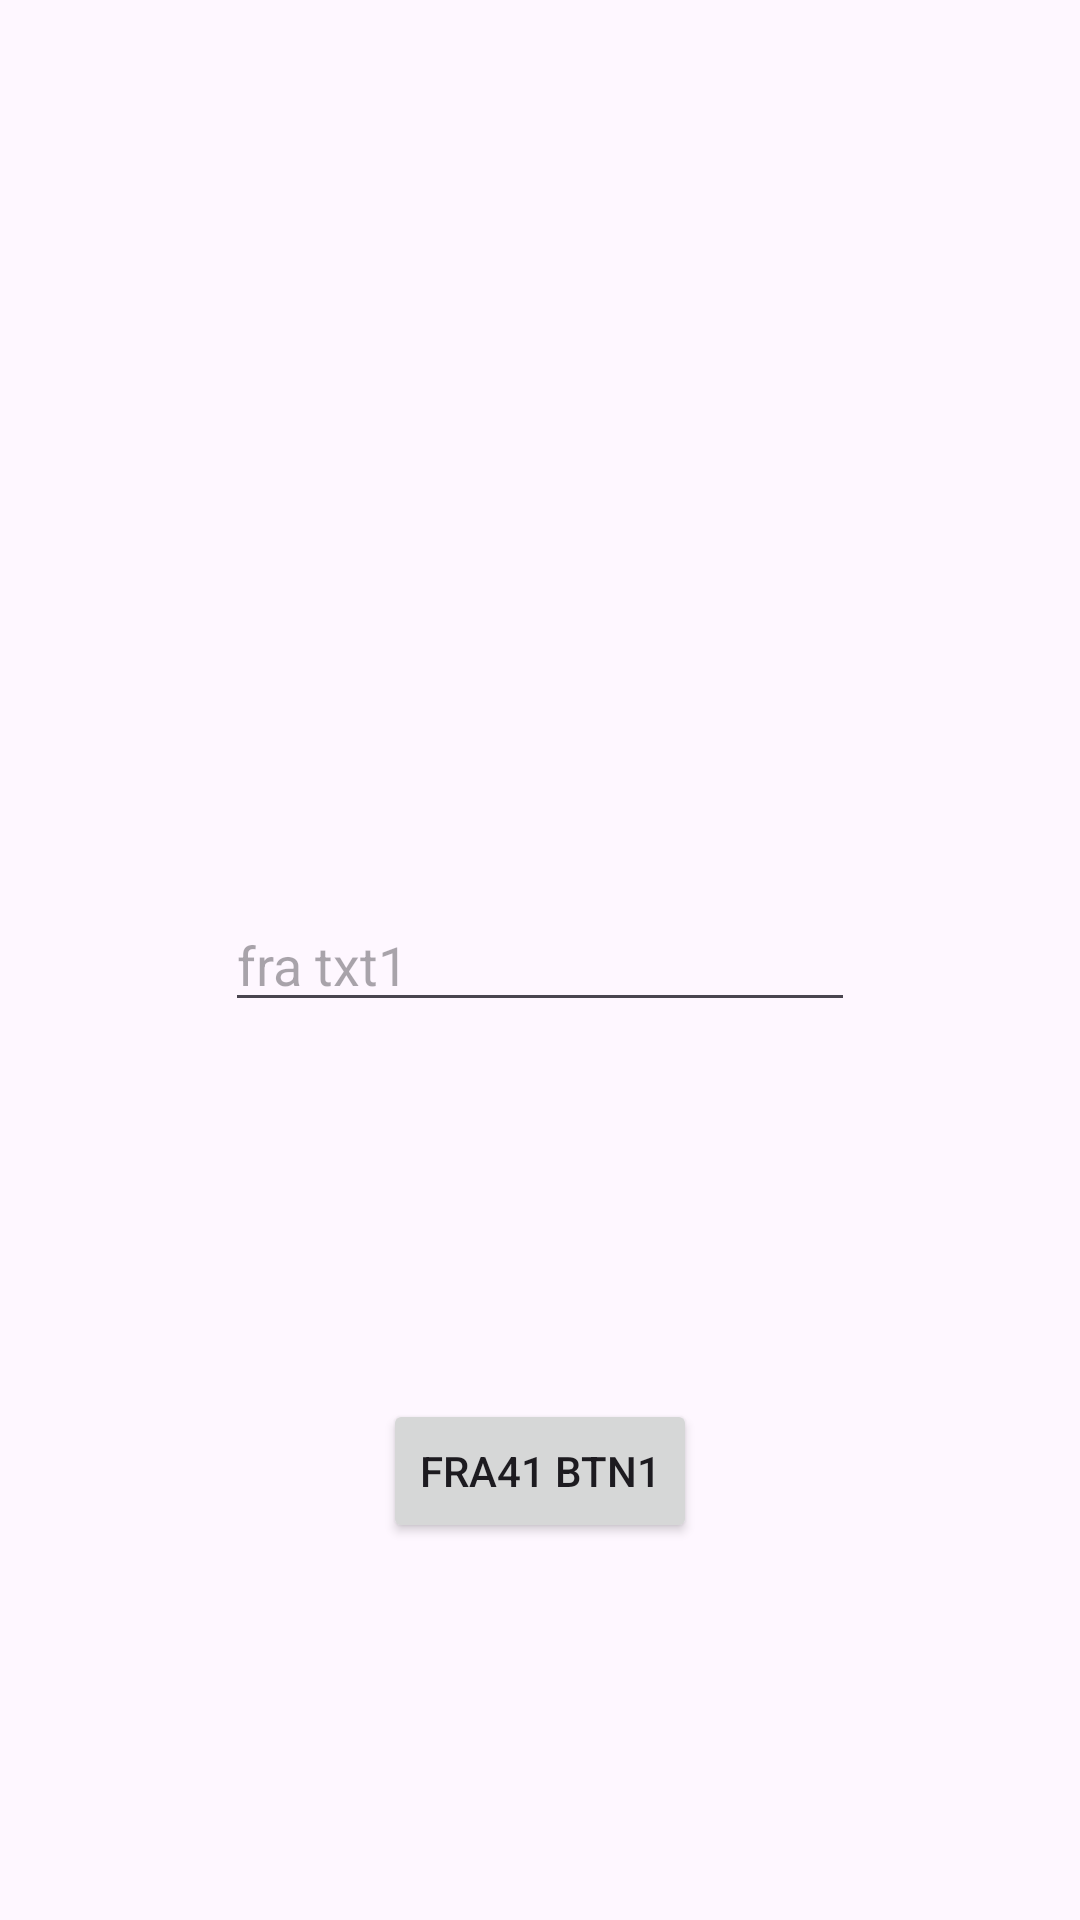

Write the Android layout XML for this screen, with the resource values it uses.
<!-- AndroidManifest.xml: application theme Theme.LAB4_NC -->
<!-- res/layout/fragment_blank41.xml -->
<?xml version="1.0" encoding="utf-8"?>
<androidx.constraintlayout.widget.ConstraintLayout xmlns:android="http://schemas.android.com/apk/res/android"
    xmlns:app="http://schemas.android.com/apk/res-auto"
    xmlns:tools="http://schemas.android.com/tools"
    android:layout_width="match_parent"
    android:layout_height="match_parent"
    tools:context=".BlankFragment41">

    

    <EditText
        android:id="@+id/fra41Txt1"
        android:layout_width="wrap_content"
        android:layout_height="wrap_content"
        android:ems="10"
        android:hint="fra txt1"
        android:inputType="text"
        app:layout_constraintBottom_toBottomOf="parent"
        app:layout_constraintEnd_toEndOf="parent"
        app:layout_constraintHorizontal_bias="0.5"
        app:layout_constraintStart_toStartOf="parent"
        app:layout_constraintTop_toTopOf="parent"
        app:layout_constraintVertical_bias="0.5" />

    <Button
        android:id="@+id/fra41Btn1"
        android:layout_width="wrap_content"
        android:layout_height="wrap_content"
        android:text="Fra41 Btn1"
        app:layout_constraintBottom_toBottomOf="parent"
        app:layout_constraintEnd_toEndOf="parent"
        app:layout_constraintHorizontal_bias="0.5"
        app:layout_constraintStart_toStartOf="parent"
        app:layout_constraintTop_toBottomOf="@+id/fra41Txt1"
        app:layout_constraintVertical_bias="0.5" />

</androidx.constraintlayout.widget.ConstraintLayout>
<!-- resources referenced by this layout -->
<resources>
  <style name="Theme.LAB4_NC" parent="Base.Theme.LAB4_NC" />
  <style name="Base.Theme.LAB4_NC" parent="Theme.Material3.DayNight.NoActionBar">
          
          
      </style>
</resources>
